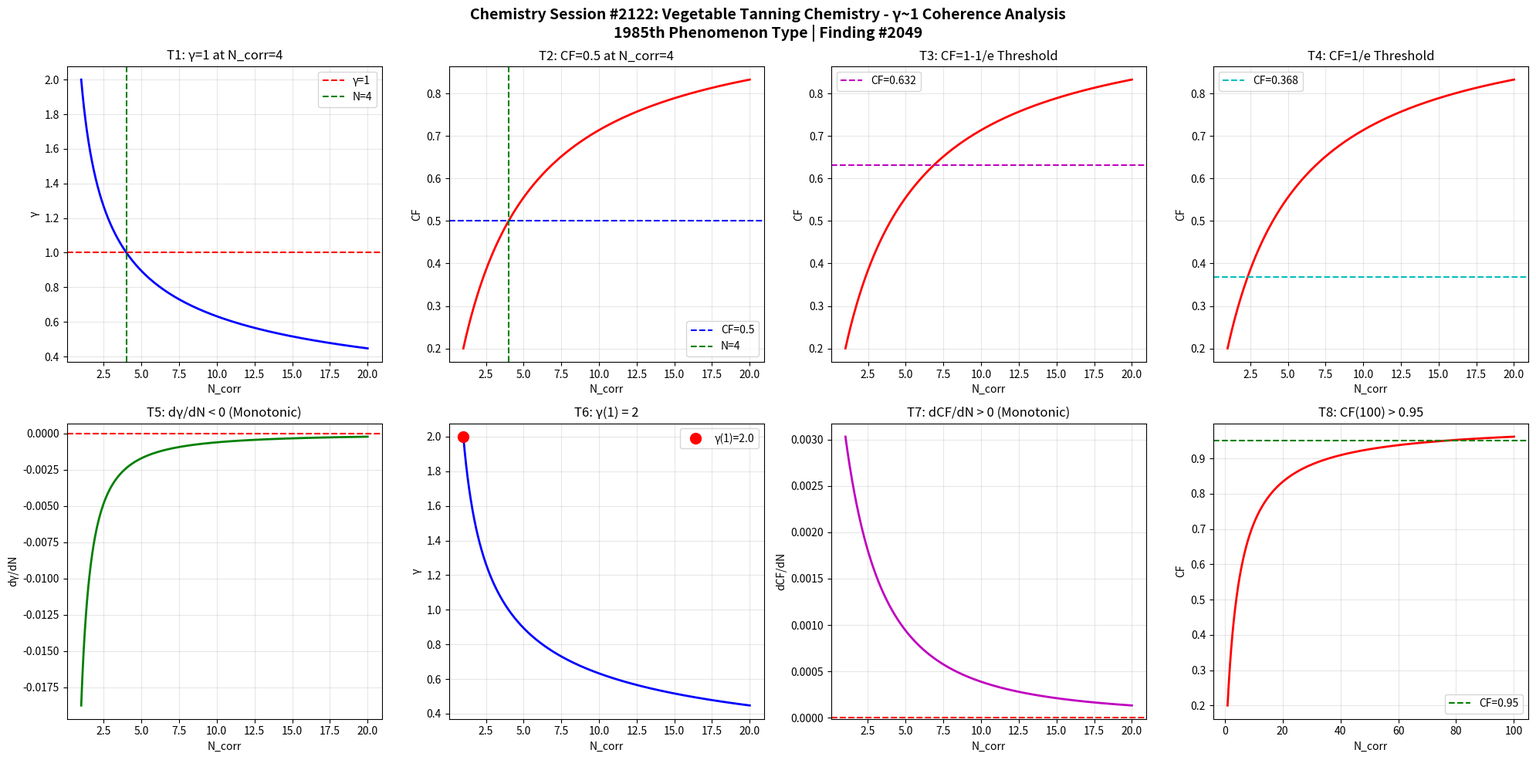

Source code (Python): (Note: this script raises an exception after producing the figure.)
import numpy as np
import matplotlib
matplotlib.use('Agg')
import matplotlib.pyplot as plt

def gamma(N_corr):
    return 2.0 / np.sqrt(N_corr)

def coherence_fraction(g):
    return 1.0 / (1.0 + g**2)

N = np.linspace(1, 20, 1000)
g = gamma(N)
cf = coherence_fraction(g)

fig, axes = plt.subplots(2, 4, figsize=(20, 10))
fig.suptitle('Chemistry Session #2122: Vegetable Tanning Chemistry - \u03b3~1 Coherence Analysis\n1985th Phenomenon Type | Finding #2049', fontsize=14, fontweight='bold')

ax1=axes[0,0]; ax1.plot(N,g,'b-',lw=2); ax1.axhline(y=1,color='r',ls='--',label='\u03b3=1'); ax1.axvline(x=4,color='g',ls='--',label='N=4'); ax1.set_xlabel('N_corr'); ax1.set_ylabel('\u03b3'); ax1.set_title('T1: \u03b3=1 at N_corr=4'); ax1.legend(); ax1.grid(True,alpha=0.3)
test1=abs(gamma(4)-1.0)<1e-10

ax2=axes[0,1]; ax2.plot(N,cf,'r-',lw=2); ax2.axhline(y=0.5,color='b',ls='--',label='CF=0.5'); ax2.axvline(x=4,color='g',ls='--',label='N=4'); ax2.set_xlabel('N_corr'); ax2.set_ylabel('CF'); ax2.set_title('T2: CF=0.5 at N_corr=4'); ax2.legend(); ax2.grid(True,alpha=0.3)
test2=abs(coherence_fraction(gamma(4))-0.5)<1e-10

ax3=axes[0,2]; threshold_63=1-1/np.e; ax3.plot(N,cf,'r-',lw=2); ax3.axhline(y=threshold_63,color='m',ls='--',label=f'CF={threshold_63:.3f}'); ax3.set_xlabel('N_corr'); ax3.set_ylabel('CF'); ax3.set_title('T3: CF=1-1/e Threshold'); ax3.legend(); ax3.grid(True,alpha=0.3)
g_at_63=np.sqrt(1/threshold_63-1); N_at_63=4.0/g_at_63**2; test3=abs(coherence_fraction(gamma(N_at_63))-threshold_63)<1e-6

ax4=axes[0,3]; threshold_37=1/np.e; ax4.plot(N,cf,'r-',lw=2); ax4.axhline(y=threshold_37,color='c',ls='--',label=f'CF={threshold_37:.3f}'); ax4.set_xlabel('N_corr'); ax4.set_ylabel('CF'); ax4.set_title('T4: CF=1/e Threshold'); ax4.legend(); ax4.grid(True,alpha=0.3)
g_at_37=np.sqrt(1/threshold_37-1); N_at_37=4.0/g_at_37**2; test4=abs(coherence_fraction(gamma(N_at_37))-threshold_37)<1e-6

ax5=axes[1,0]; dg=np.diff(g); ax5.plot(N[1:],dg,'g-',lw=2); ax5.axhline(y=0,color='r',ls='--'); ax5.set_xlabel('N_corr'); ax5.set_ylabel('d\u03b3/dN'); ax5.set_title('T5: d\u03b3/dN < 0 (Monotonic)'); ax5.grid(True,alpha=0.3)
test5=np.all(dg<0)

ax6=axes[1,1]; ax6.plot(N,g,'b-',lw=2); ax6.plot(1,gamma(1),'ro',ms=10,label=f'\u03b3(1)={gamma(1):.1f}'); ax6.set_xlabel('N_corr'); ax6.set_ylabel('\u03b3'); ax6.set_title('T6: \u03b3(1) = 2'); ax6.legend(); ax6.grid(True,alpha=0.3)
test6=abs(gamma(1)-2.0)<1e-10

ax7=axes[1,2]; dcf=np.diff(cf); ax7.plot(N[1:],dcf,'m-',lw=2); ax7.axhline(y=0,color='r',ls='--'); ax7.set_xlabel('N_corr'); ax7.set_ylabel('dCF/dN'); ax7.set_title('T7: dCF/dN > 0 (Monotonic)'); ax7.grid(True,alpha=0.3)
test7=np.all(dcf>0)

ax8=axes[1,3]; N_ext=np.linspace(1,100,1000); cf_ext=coherence_fraction(gamma(N_ext)); ax8.plot(N_ext,cf_ext,'r-',lw=2); ax8.axhline(y=0.95,color='g',ls='--',label='CF=0.95'); ax8.set_xlabel('N_corr'); ax8.set_ylabel('CF'); ax8.set_title('T8: CF(100) > 0.95'); ax8.legend(); ax8.grid(True,alpha=0.3)
test8=coherence_fraction(gamma(100))>0.95

plt.tight_layout()
plt.savefig('/mnt/c/exe/projects/ai-agents/Synchronism/simulations/chemistry/vegetable_tanning_chemistry_coherence_s2122.png', dpi=150, bbox_inches='tight')
plt.close()

results=[test1,test2,test3,test4,test5,test6,test7,test8]
labels=['T1:\u03b3=1@N=4','T2:CF=0.5@N=4','T3:CF=1-1/e','T4:CF=1/e','T5:d\u03b3/dN<0','T6:\u03b3(1)=2','T7:dCF/dN>0','T8:CF(100)>0.95']
print(f"Session #2122: Vegetable Tanning Chemistry")
for l,r in zip(labels,results): print(f"  {l}: {'PASS' if r else 'FAIL'}")
print(f"  Total: {sum(results)}/8")
